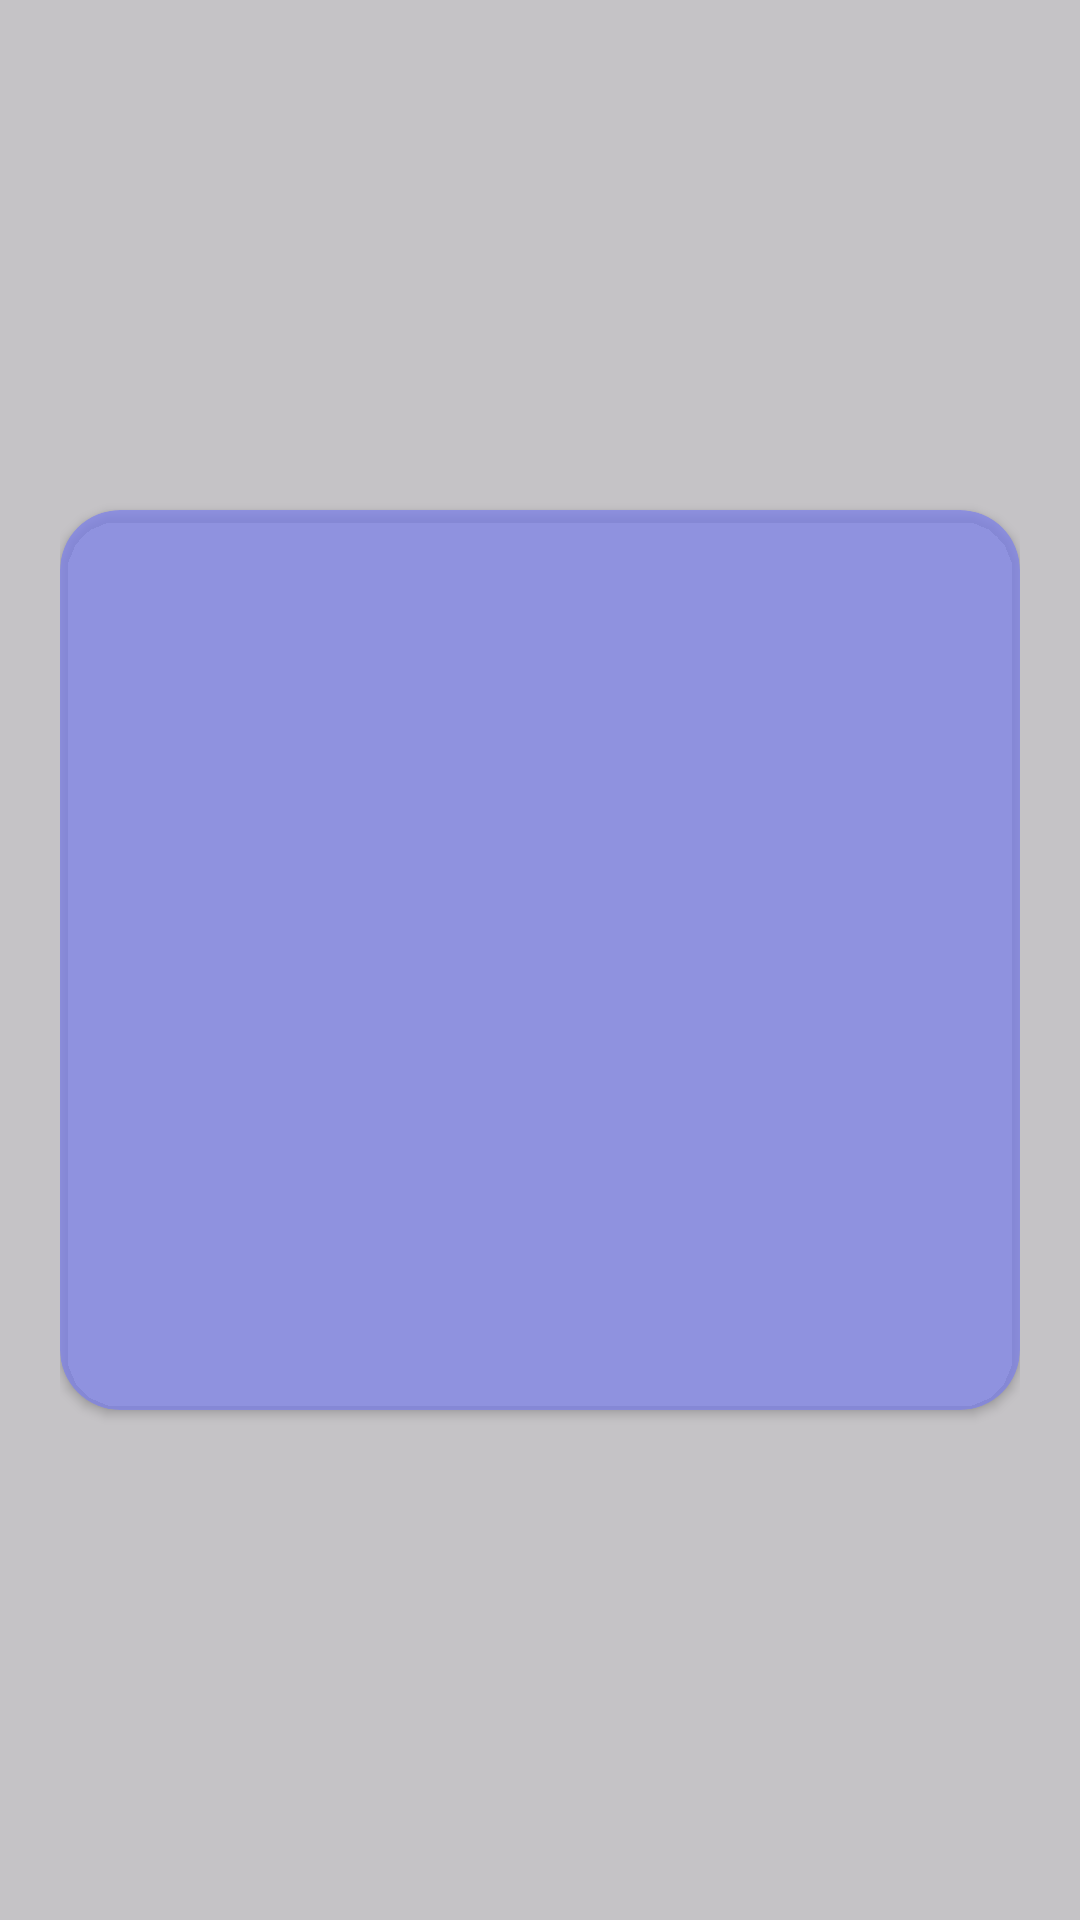

Here is an Android app screen rendered from its layout file. Give the layout XML and the strings, colors and styles it references.
<!-- AndroidManifest.xml: application theme Theme.CalculadoraSalario -->
<!-- res/layout/activity_resultado.xml -->
<?xml version="1.0" encoding="utf-8"?>
<androidx.constraintlayout.widget.ConstraintLayout xmlns:android="http://schemas.android.com/apk/res/android"
    xmlns:app="http://schemas.android.com/apk/res-auto"
    xmlns:tools="http://schemas.android.com/tools"
    android:id="@+id/main"
    android:layout_width="match_parent"
    android:layout_height="match_parent"
    tools:context=".ResultadoActivity"
    android:background="@color/background"
    android:paddingHorizontal="20dp"
    android:paddingVertical="20dp">

    <androidx.cardview.widget.CardView
        android:id="@+id/cvResultado"
        android:layout_width="0dp"
        android:layout_height="300dp"
        app:layout_constraintEnd_toEndOf="parent"
        app:layout_constraintStart_toStartOf="parent"
        app:layout_constraintTop_toTopOf="parent"
        app:layout_constraintBottom_toBottomOf="parent"
        app:cardCornerRadius="20dp"
        app:cardBackgroundColor="@color/background_component">

        <LinearLayout
            android:layout_width="match_parent"
            android:layout_height="match_parent"
            android:gravity="center"
            android:orientation="vertical">

            <TextView
            android:id="@+id/tvSalarioBruto"
            android:layout_width="wrap_content"
            android:layout_height="wrap_content"
            android:textColorHint="@color/white"
            app:layout_constraintStart_toStartOf="parent"
            app:layout_constraintTop_toTopOf="parent"
            tools:text="Salario bruto de prueba"
            android:textSize="20sp"/>

            <TextView
                android:id="@+id/tvSalarioNeto"
                android:layout_width="wrap_content"
                android:layout_height="wrap_content"
                android:textColorHint="@color/white"
                app:layout_constraintStart_toStartOf="parent"
                app:layout_constraintTop_toTopOf="parent"
                tools:text="Salario neto de prueba"
                android:layout_marginTop="10dp"
                android:textSize="20sp"/>

            <TextView
                android:id="@+id/tvRetencion"
                android:layout_width="wrap_content"
                android:layout_height="wrap_content"
                android:textColorHint="@color/white"
                app:layout_constraintStart_toStartOf="parent"
                app:layout_constraintTop_toTopOf="parent"
                tools:text="Retencion de prueba"
                android:layout_marginTop="10dp"
                android:textSize="20sp"/>

            <TextView
                android:id="@+id/tvDeducciones"
                android:layout_width="wrap_content"
                android:layout_height="wrap_content"
                android:textColorHint="@color/white"
                app:layout_constraintStart_toStartOf="parent"
                app:layout_constraintTop_toTopOf="parent"
                tools:text="Deducciones de prueba"
                android:layout_marginTop="10dp"
                android:textSize="20sp"/>

        </LinearLayout>

    </androidx.cardview.widget.CardView>

</androidx.constraintlayout.widget.ConstraintLayout>
<!-- resources referenced by this layout -->
<resources>
  <color name="background">#AAAA</color>
  <color name="background_component">#B67D81ED</color>
  <color name="white">#FFFFFFFF</color>
  <style name="Theme.CalculadoraSalario" parent="Base.Theme.CalculadoraSalario" />
  <style name="Base.Theme.CalculadoraSalario" parent="Theme.Material3.DayNight.NoActionBar">
          
          
      </style>
</resources>
